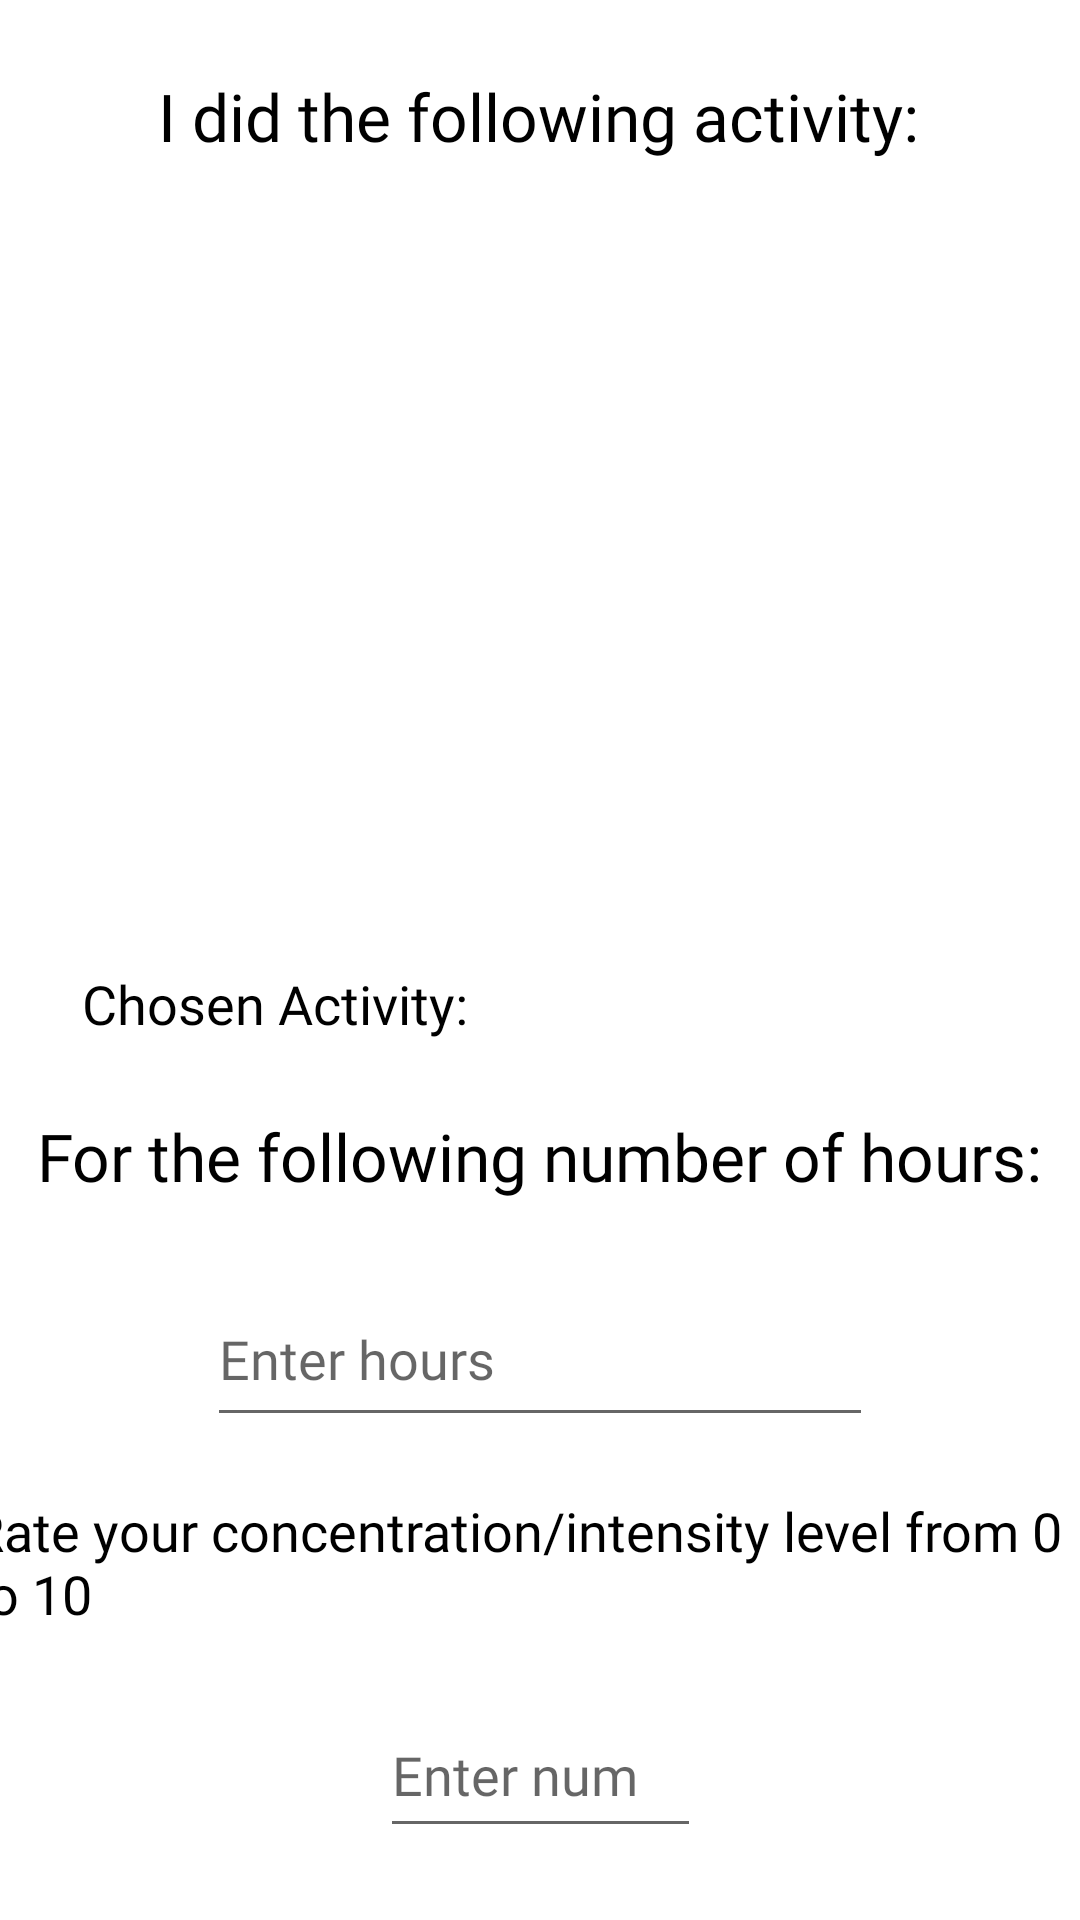

Here is an Android app screen rendered from its layout file. Give the layout XML and the strings, colors and styles it references.
<!-- AndroidManifest.xml: application theme Theme.Goaled -->
<!-- res/layout/fragment_user_accomplish.xml -->
<?xml version="1.0" encoding="utf-8"?>
<RelativeLayout xmlns:android="http://schemas.android.com/apk/res/android"
    xmlns:app="http://schemas.android.com/apk/res-auto"
    xmlns:tools="http://schemas.android.com/tools"
    android:layout_width="match_parent"
    android:layout_height="match_parent"
    tools:context=".UserAccomplishFragment">

    <androidx.constraintlayout.widget.ConstraintLayout
        android:layout_width="match_parent"
        android:layout_height="match_parent">

        <Button
            android:id="@+id/addAccomp"
            style="@style/Widget.Material3.Button"
            android:layout_width="wrap_content"
            android:layout_height="wrap_content"
            android:layout_marginTop="44dp"
            android:layout_marginBottom="16dp"
            android:fontFamily="@font/aldrich"
            android:onClick="goToCharSelection"
            android:text="Add"
            android:textSize="16sp"
            app:layout_constraintBottom_toBottomOf="parent"
            app:layout_constraintEnd_toEndOf="parent"
            app:layout_constraintHorizontal_bias="0.498"
            app:layout_constraintStart_toStartOf="parent"
            app:layout_constraintTop_toBottomOf="@+id/intensitynum" />

        <TextView
            android:id="@+id/textView35"
            android:layout_width="wrap_content"
            android:layout_height="wrap_content"
            android:layout_marginTop="24dp"
            android:fontFamily="@font/aldrich"
            android:text="I did the following activity:"
            android:textColor="#000000"
            android:textSize="22sp"
            app:layout_constraintEnd_toEndOf="parent"
            app:layout_constraintHorizontal_bias="0.495"
            app:layout_constraintStart_toStartOf="parent"
            app:layout_constraintTop_toTopOf="parent" />

        <TextView
            android:id="@+id/textView37"
            android:layout_width="380dp"
            android:layout_height="44dp"
            android:layout_marginTop="19dp"
            android:fontFamily="@font/aldrich"
            android:text="Rate your concentration/intensity level from 0 to 10"
            android:textColor="#000000"
            android:textSize="18sp"
            app:layout_constraintEnd_toEndOf="parent"
            app:layout_constraintStart_toStartOf="parent"
            app:layout_constraintTop_toBottomOf="@+id/activityHour" />

        <TextView
            android:id="@+id/textView13"
            android:layout_width="wrap_content"
            android:layout_height="wrap_content"
            android:layout_marginTop="24dp"
            android:fontFamily="@font/aldrich"
            android:text="Chosen Activity:"
            android:textColor="#000000"
            android:textSize="18sp"
            app:layout_constraintEnd_toEndOf="parent"
            app:layout_constraintHorizontal_bias="0.118"
            app:layout_constraintStart_toStartOf="parent"
            app:layout_constraintTop_toBottomOf="@+id/scrollView3" />

        <TextView
            android:id="@+id/textView36"
            android:layout_width="wrap_content"
            android:layout_height="wrap_content"
            android:layout_marginTop="24dp"
            android:fontFamily="@font/aldrich"
            android:text="For the following number of hours:"
            android:textColor="#000000"
            android:textSize="22sp"
            app:layout_constraintEnd_toEndOf="parent"
            app:layout_constraintStart_toStartOf="parent"
            app:layout_constraintTop_toBottomOf="@+id/textView13" />

        <EditText
            android:id="@+id/activityHour"
            android:layout_width="222dp"
            android:layout_height="55dp"
            android:layout_marginTop="24dp"
            android:ems="10"
            android:fontFamily="@font/aldrich"
            android:hint="Enter hours"
            android:inputType="number"
            app:layout_constraintEnd_toEndOf="parent"
            app:layout_constraintStart_toStartOf="parent"
            app:layout_constraintTop_toBottomOf="@+id/textView36" />

        <EditText
            android:id="@+id/intensitynum"
            android:layout_width="107dp"
            android:layout_height="52dp"
            android:layout_marginTop="22dp"
            android:ems="10"
            android:fontFamily="@font/aldrich"
            android:hint="Enter num"
            android:inputType="number"
            app:layout_constraintEnd_toEndOf="parent"
            app:layout_constraintStart_toStartOf="parent"
            app:layout_constraintTop_toBottomOf="@+id/textView37" />

        <ScrollView
            android:id="@+id/scrollView3"
            android:layout_width="349dp"
            android:layout_height="234dp"
            android:layout_marginTop="11dp"
            app:layout_constraintEnd_toEndOf="parent"
            app:layout_constraintStart_toStartOf="parent"
            app:layout_constraintTop_toBottomOf="@+id/textView35">

            <LinearLayout
                android:id="@+id/lyt"
                android:layout_width="match_parent"
                android:layout_height="wrap_content"
                android:orientation="vertical" />
        </ScrollView>
    </androidx.constraintlayout.widget.ConstraintLayout>
</RelativeLayout>
<!-- resources referenced by this layout -->
<resources>
  <style name="Theme.Goaled" parent="Theme.MaterialComponents.DayNight.NoActionBar">
          
          <item name="colorPrimary">@color/purple_500</item>
          <item name="colorPrimaryVariant">@color/purple_700</item>
          <item name="colorOnPrimary">@color/white</item>
          
          <item name="colorSecondary">@color/teal_200</item>
          <item name="colorSecondaryVariant">@color/teal_700</item>
          <item name="colorOnSecondary">@color/black</item>
          
          <item name="android:statusBarColor">?attr/colorPrimaryVariant</item>
          
      </style>
  <!-- not gathered from this repository: default colours our renderer supplied (Android Studio template values) -->
  <color name="purple_500">#FF6200EE</color>
  <color name="purple_700">#FF3700B3</color>
  <color name="teal_200">#FF03DAC5</color>
  <color name="teal_700">#FF018786</color>
  <color name="black">#FF000000</color>
  <color name="white">#FFFFFFFF</color>
</resources>
